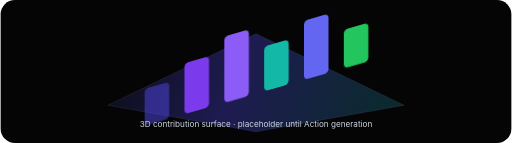
t = 0.00 s
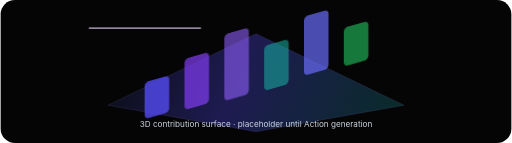
t = 1.00 s
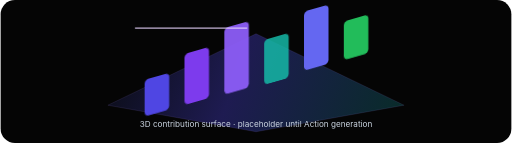
t = 1.75 s
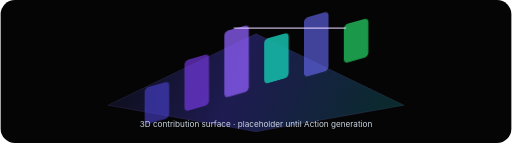
t = 2.88 s
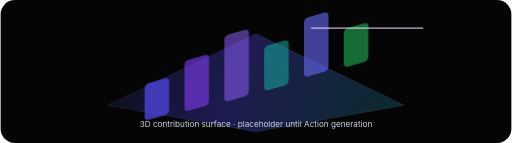
t = 4.00 s
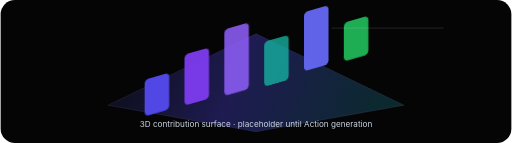
t = 4.75 s

The animated SVG that drew these frames (rendered in a browser with its animation timeline set to each time). Animation: 2 CSS @keyframes rules; one cycle of 5.75 s, repeats indefinitely.

<svg width="1000" height="280" viewBox="0 0 1000 280" fill="none" xmlns="http://www.w3.org/2000/svg">
  <defs>
    <linearGradient id="surface" x1="220" y1="30" x2="780" y2="250" gradientUnits="userSpaceOnUse">
      <stop stop-color="#111827"/>
      <stop offset="0.45" stop-color="#4f46e5"/>
      <stop offset="1" stop-color="#0f766e"/>
    </linearGradient>
    <style>
      @keyframes lift { 0%,100% { transform: translateY(0); opacity:.5; } 50% { transform: translateY(-18px); opacity:1; } }
      @keyframes sweep { 0% { transform: translateX(-260px); opacity:0; } 20%,80% { opacity:1; } 100% { transform: translateX(260px); opacity:0; } }
      .bar1 { animation: lift 3.2s ease-in-out infinite; }
      .bar2 { animation: lift 3.2s ease-in-out .25s infinite; }
      .bar3 { animation: lift 3.2s ease-in-out .5s infinite; }
      .bar4 { animation: lift 3.2s ease-in-out .75s infinite; }
      .sweep { animation: sweep 5s ease-in-out infinite; }
    </style>
  </defs>
  <rect width="1000" height="280" rx="28" fill="#050505"/>
  <path d="M210 206L500 66L790 206L500 258L210 206Z" fill="url(#surface)" fill-opacity="0.34" stroke="#a78bfa" stroke-opacity="0.22"/>
  <g transform="translate(282 92) skewY(-16)">
    <rect class="bar1" x="0" y="82" width="48" height="72" rx="8" fill="#4f46e5"/>
    <rect class="bar2" x="78" y="54" width="48" height="100" rx="8" fill="#7c3aed"/>
    <rect class="bar3" x="156" y="24" width="48" height="130" rx="8" fill="#8b5cf6"/>
    <rect class="bar4" x="234" y="66" width="48" height="88" rx="8" fill="#14b8a6"/>
    <rect class="bar2" x="312" y="38" width="48" height="116" rx="8" fill="#6366f1"/>
    <rect class="bar3" x="390" y="78" width="48" height="76" rx="8" fill="#22c55e"/>
  </g>
  <rect class="sweep" x="390" y="54" width="220" height="2" rx="1" fill="#e9d5ff"/>
  <text x="500" y="248" text-anchor="middle" fill="#cbd5e1" font-size="16" font-family="Inter, ui-sans-serif, system-ui">3D contribution surface · placeholder until Action generation</text>
</svg>
